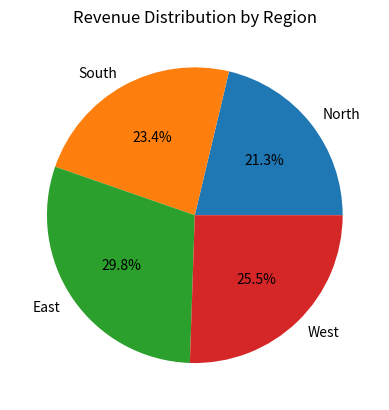

Write the Python code that produced this figure.
import matplotlib.pyplot as plt

regions = ['North', 'South', 'East', 'West']
revenue = [5000, 5500, 7000, 6000]


plt.pie(revenue, labels=regions, autopct='%1.1f%%',)
plt.title("Revenue Distribution by Region")
plt.show()